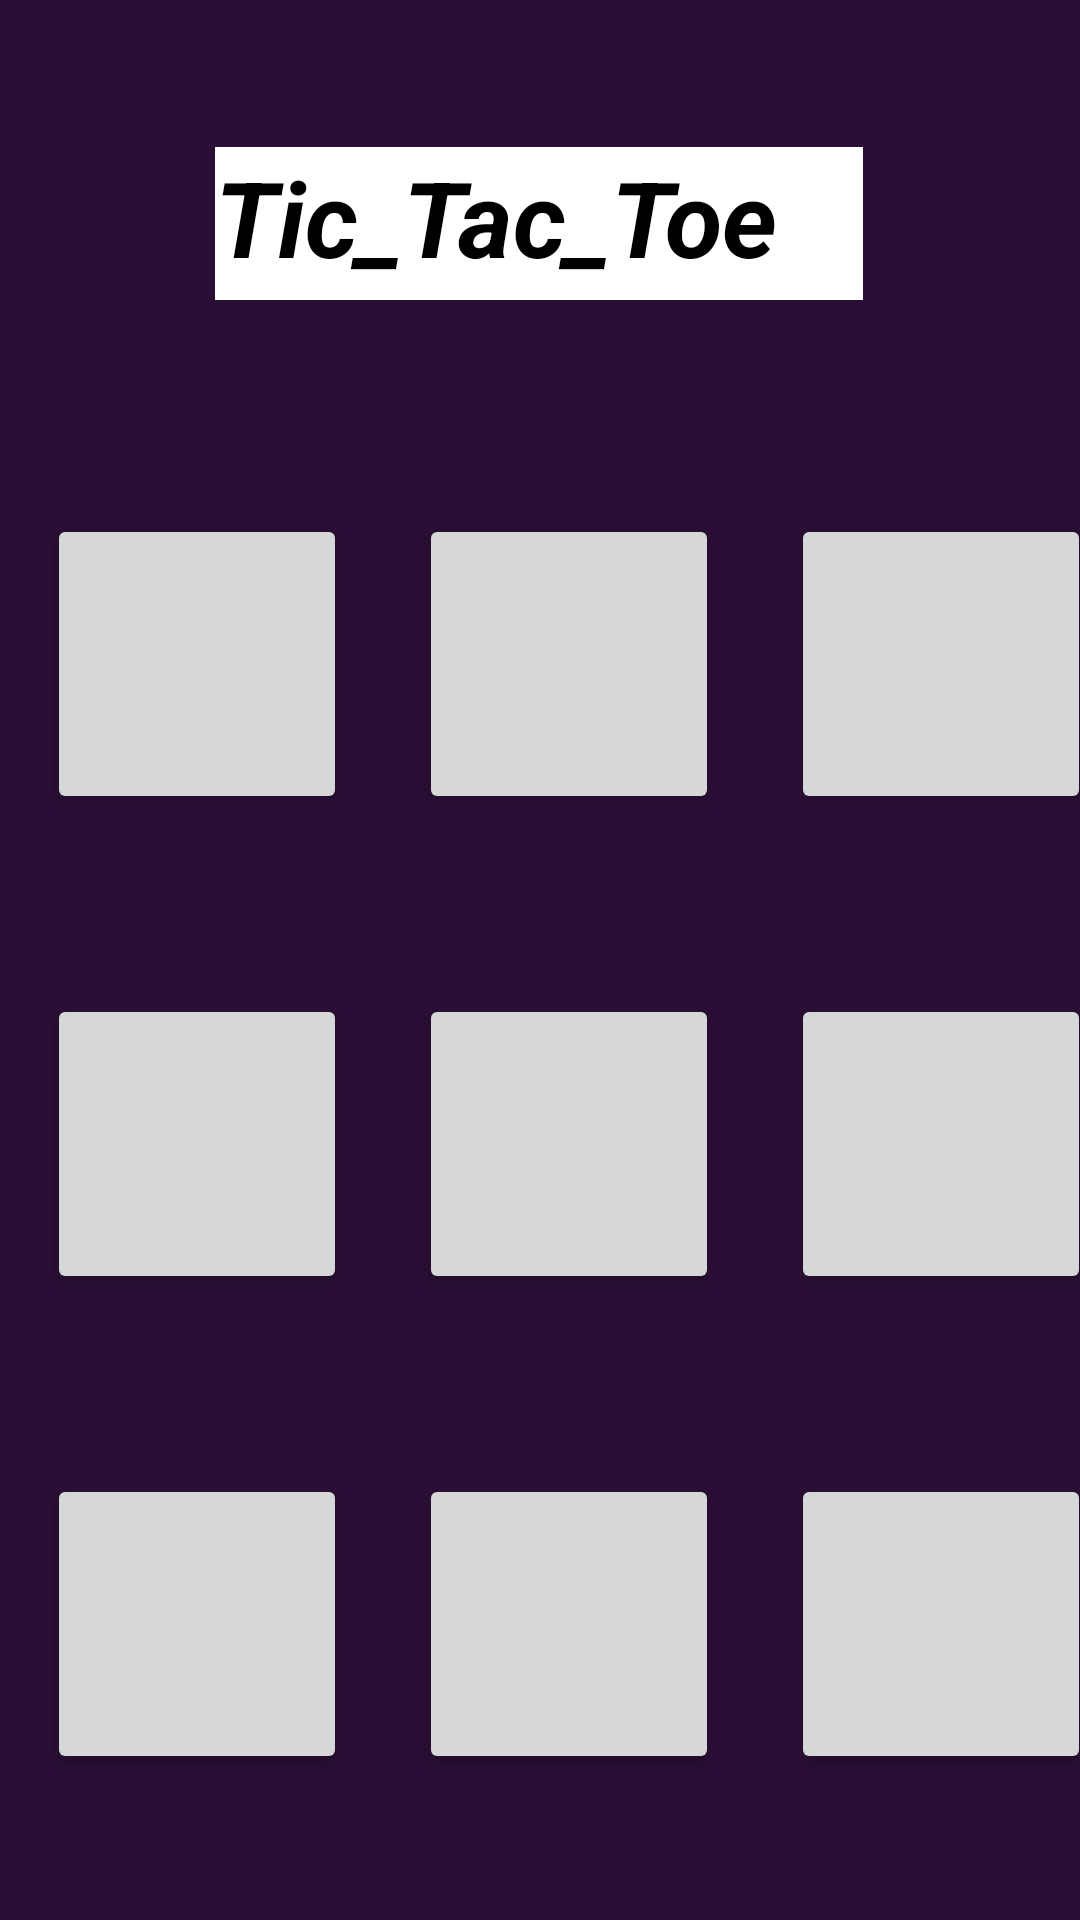

Reconstruct the res/layout file that produces this screen, plus the resources it refers to.
<!-- AndroidManifest.xml: application theme Theme.Tic_Tac_Toe -->
<!-- res/layout/activity_main.xml -->
<?xml version="1.0" encoding="utf-8"?>
<androidx.constraintlayout.widget.ConstraintLayout xmlns:android="http://schemas.android.com/apk/res/android"
    xmlns:app="http://schemas.android.com/apk/res-auto"
    xmlns:tools="http://schemas.android.com/tools"
    android:layout_width="match_parent"
    android:layout_height="match_parent"
    android:background="#2A0E35"
    android:orientation="vertical"
    tools:context=".MainActivity">


    <TextView
        android:layout_width="216dp"
        android:layout_height="51dp"
        android:text="@string/tic_tac_toe"
        android:textSize="35sp"
        android:textStyle="bold|italic"
        android:textColor="@color/black"
        android:background="#FFFFFF"
        app:layout_constraintBottom_toTopOf="@+id/linearLayout"
        app:layout_constraintEnd_toEndOf="parent"
        app:layout_constraintHorizontal_bias="0.497"
        app:layout_constraintStart_toStartOf="parent"
        app:layout_constraintTop_toTopOf="parent"
        app:layout_constraintVertical_bias="0.507" />

    <LinearLayout
        android:id="@+id/linearLayout"
        android:layout_width="378dp"
        android:layout_height="464dp"
        android:orientation="vertical"
        app:layout_constraintBottom_toBottomOf="parent"
        app:layout_constraintEnd_toEndOf="parent"
        app:layout_constraintHorizontal_bias="0.484"
        app:layout_constraintStart_toStartOf="parent"
        app:layout_constraintTop_toTopOf="parent"
        app:layout_constraintVertical_bias="0.838">

        <LinearLayout
            android:layout_width="370dp"
            android:layout_height="136dp"
            android:layout_margin="12dp"
            android:orientation="horizontal">

            <Button
                android:id="@+id/bt1"
                android:layout_width="100dp"
                android:layout_height="100dp"
                android:layout_margin="12dp"
                android:onClick="click"
                android:textSize="30sp"
                android:textStyle="bold"
                tools:ignore="ButtonStyle,UsingOnClickInXml" />

            <Button
                android:id="@+id/bt2"
                android:layout_width="100dp"
                android:layout_height="100dp"
                android:layout_margin="12dp"
                android:onClick="click"
                android:textSize="30sp"
                android:textStyle="bold"
                tools:ignore="ButtonStyle,UsingOnClickInXml" />

            <Button
                android:id="@+id/bt3"
                android:layout_width="100dp"
                android:layout_height="100dp"
                android:layout_margin="12dp"
                android:onClick="click"
                android:textSize="30sp"
                android:textStyle="bold"
                tools:ignore="ButtonStyle,UsingOnClickInXml" />

        </LinearLayout>

        <LinearLayout
            android:layout_width="370dp"
            android:layout_height="136dp"
            android:layout_margin="12dp"
            android:orientation="horizontal">

            <Button
                android:id="@+id/bt4"
                android:layout_width="100dp"
                android:layout_height="100dp"
                android:layout_margin="12dp"
                android:onClick="click"
                android:textSize="30sp"
                android:textStyle="bold"
                tools:ignore="ButtonStyle,UsingOnClickInXml" />

            <Button
                android:id="@+id/bt5"
                android:layout_width="100dp"
                android:layout_height="100dp"
                android:layout_margin="12dp"
                android:onClick="click"
                android:textSize="30sp"
                android:textStyle="bold"
                tools:ignore="ButtonStyle,UsingOnClickInXml" />

            <Button
                android:id="@+id/bt6"
                android:layout_width="100dp"
                android:layout_height="100dp"
                android:layout_margin="12dp"
                android:onClick="click"
                android:textSize="30sp"
                android:textStyle="bold"
                tools:ignore="ButtonStyle,UsingOnClickInXml" />

        </LinearLayout>

        <LinearLayout
            android:layout_width="370dp"
            android:layout_height="136dp"
            android:layout_margin="12dp"
            android:orientation="horizontal">

            <Button
                android:id="@+id/bt7"
                android:layout_width="100dp"
                android:layout_height="100dp"
                android:layout_margin="12dp"
                android:onClick="click"
                android:textSize="30sp"
                android:textStyle="bold"
                tools:ignore="ButtonStyle,UsingOnClickInXml" />

            <Button
                android:id="@+id/bt8"
                android:layout_width="100dp"
                android:layout_height="100dp"
                android:layout_margin="12dp"
                android:onClick="click"
                android:textSize="30sp"
                android:textStyle="bold"
                tools:ignore="ButtonStyle,UsingOnClickInXml" />

            <Button
                android:id="@+id/bt9"
                android:layout_width="100dp"
                android:layout_height="100dp"
                android:layout_margin="12dp"
                android:onClick="click"
                android:textSize="30sp"
                android:textStyle="bold"
                tools:ignore="ButtonStyle,UsingOnClickInXml" />

        </LinearLayout>


    </LinearLayout>


</androidx.constraintlayout.widget.ConstraintLayout>
<!-- resources referenced by this layout -->
<resources>
  <string name="tic_tac_toe">Tic_Tac_Toe</string>
  <style name="Theme.Tic_Tac_Toe" parent="Base.Theme.Tic_Tac_Toe" />
  <style name="Base.Theme.Tic_Tac_Toe" parent="Theme.Material3.DayNight.NoActionBar">
          
          
      </style>
  <!-- not gathered from this repository: default colours our renderer supplied (Android Studio template values) -->
  <color name="black">#FF000000</color>
</resources>
